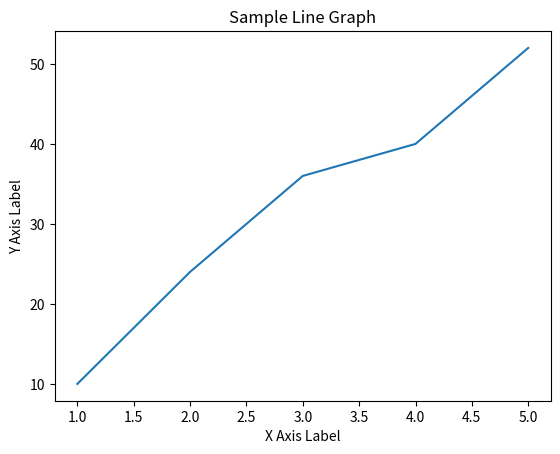

Reproduce this figure in Python.
# CB 1st Data Visualisation

# import numpy, maybe pandas
import matplotlib.pyplot as plt

# define function make pie charts (come up with a better name)
    # this graph is going to be used for displaying total amount of budget spent, how much each catergory takes up in the budget how much each atergory takes up in expenses, and a few other things
    # take in what mode the function is being run in depending on what it is being used for
    # take in values, do some math if necessary
    # return pie chart using pandas



# define function make_graph():
    # this graph is going to be for tracking expenses/income over time
    # take info from user CSV, and order based off of input date
    # plug those numbers into pandas to generate a pretty-ish chart, return and print on screen

class Graph:
    def __init__(self, data):
        self.data = data

    def make_pie_chart(self, mode):
        # code to generate pie chart based on mode and self.data
        pass

    def make_line_graph(self):
        dates = []
        amounts = []
        for i in self.data:
            dates.append(i.date)
            amounts.append(i.amount)
        
        plt.plot(dates, amounts)

        plt.title("Expenses Over Time")
        plt.xlabel("Date")
        plt.ylabel("Amount")

        plt.show()


# Data points
x = [1, 2, 3, 4, 5]
y = [10, 24, 36, 40, 52]

# Plotting the data
plt.plot(x, y)

# Adding labels and title
plt.title("Sample Line Graph")
plt.xlabel("X Axis Label")
plt.ylabel("Y Axis Label")

# Displaying the plot
plt.show()
